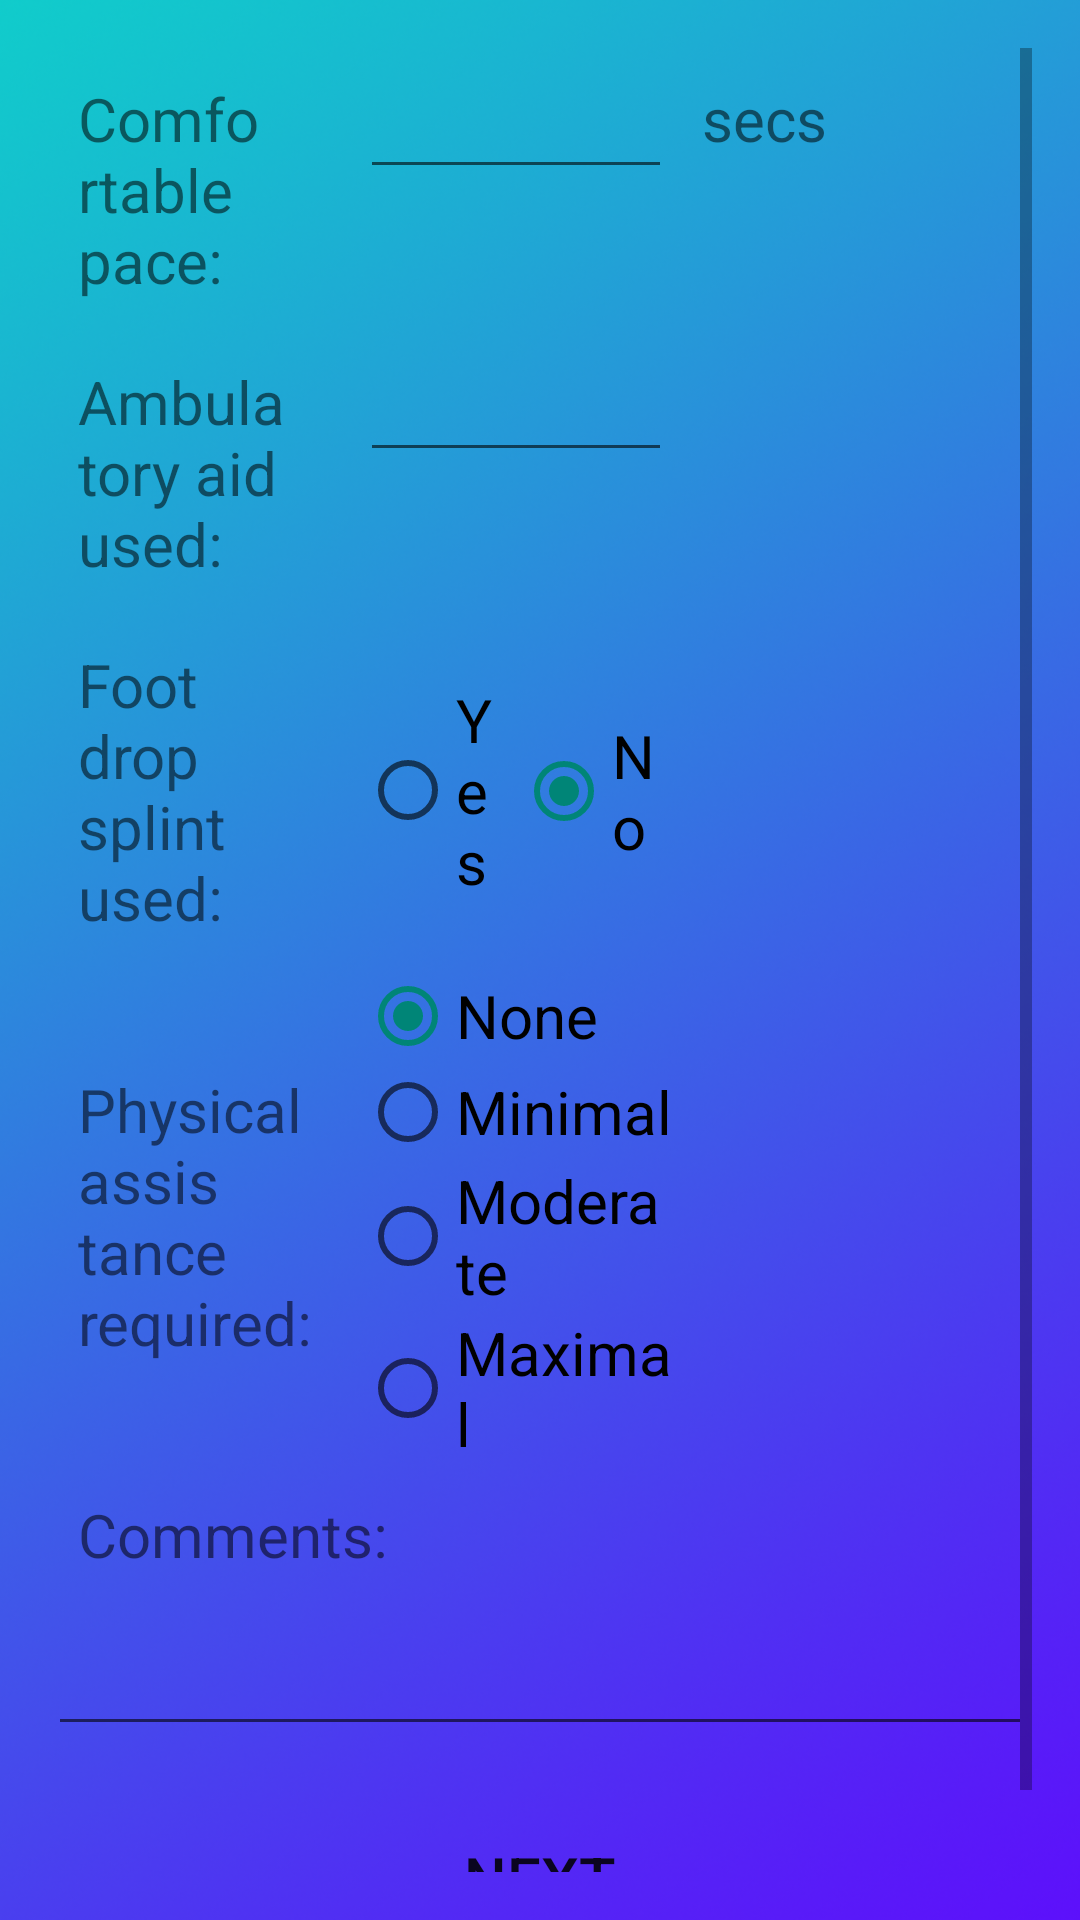

Layout XML and referenced resources for this Android screen:
<!-- AndroidManifest.xml: application theme AppTheme -->
<!-- res/layout/cell_5_metre_walk.xml -->
<?xml version="1.0" encoding="utf-8"?>
<ScrollView xmlns:android="http://schemas.android.com/apk/res/android"
    android:layout_width="match_parent"
    android:layout_height="wrap_content"
    android:padding="@dimen/activity_vertical_margin"
    android:background="@drawable/gradient_background">


    <LinearLayout
        android:layout_width="match_parent"
        android:layout_height="wrap_content"
        android:orientation="vertical">


        
        <LinearLayout
            android:layout_width="match_parent"
            android:layout_height="wrap_content"
            android:orientation="horizontal">

            <TextView
                style="@style/textFormStyle"
                android:text="@string/comfortable_pace"/>

            <EditText
                style="@style/textFormStyle"
                android:id="@+id/edit_comfortable_pace"
                android:inputType="number"/>

            <TextView
                android:layout_width="@dimen/units_column"
                android:layout_height="wrap_content"
                android:text="@string/seconds"
                android:textSize="@dimen/text_medium"
                android:padding="@dimen/button_padding"
                android:textColor="@color/White"/>

        </LinearLayout>


        
        <LinearLayout
            android:layout_width="match_parent"
            android:layout_height="wrap_content"
            android:orientation="horizontal">

            <TextView
                style="@style/textFormStyle"
                android:text="@string/ambulatory_aid"/>

            <EditText
                style="@style/textFormStyle"
                android:id="@+id/edit_ambulatory_aid"
                android:inputType="text"/>

            <View
                android:layout_width="@dimen/units_column"
                android:layout_height="match_parent"/>

        </LinearLayout>


        
        <LinearLayout
            android:layout_width="match_parent"
            android:layout_height="wrap_content"
            android:orientation="horizontal">

            <TextView
                style="@style/textFormStyle"
                android:text="@string/foot_drop_splint"/>

            <RadioGroup
                android:id="@+id/rg_foot_drop"
                android:layout_width="0dp"
                android:layout_height="match_parent"
                android:layout_weight="1"
                android:gravity="center"
                android:orientation="horizontal">

                <RadioButton
                    android:id="@+id/foot_drop_yes"
                    android:checked="false"
                    android:layout_width="0dp"
                    android:layout_height="wrap_content"
                    android:layout_weight="1"
                    android:text="@string/yes"
                    android:textSize="@dimen/text_medium"
                    android:textColor="@color/White"/>


                <RadioButton
                    android:id="@+id/foot_drop_no"
                    android:checked="true"
                    android:layout_width="0dp"
                    android:layout_height="wrap_content"
                    android:layout_weight="1"
                    android:text="@string/no"
                    android:textSize="@dimen/text_medium"
                    android:textColor="@color/White"/>

            </RadioGroup>

            <View
                android:layout_width="@dimen/units_column"
                android:layout_height="match_parent"/>

        </LinearLayout>


        
        <LinearLayout
            android:layout_width="match_parent"
            android:layout_height="wrap_content"
            android:orientation="horizontal">

            <TextView
                style="@style/textFormStyle"
                android:text="@string/physical_assistance_required"
                android:layout_height="match_parent"
                android:gravity="center_vertical"/>

            <RadioGroup
                android:id="@+id/rg_assistance"
                android:layout_width="0dp"
                android:layout_height="wrap_content"
                android:layout_weight="1"
                android:gravity="center"
                android:orientation="vertical">

                <RadioButton
                    android:id="@+id/assistance_none"
                    android:checked="true"
                    android:layout_width="match_parent"
                    android:layout_height="wrap_content"
                    android:text="@string/none"
                    android:textSize="@dimen/text_medium"
                    android:textColor="@color/White"/>


                <RadioButton
                    android:id="@+id/assistance_minimal"
                    android:checked="false"
                    android:layout_width="match_parent"
                    android:layout_height="wrap_content"
                    android:layout_weight="1"
                    android:text="@string/minimal"
                    android:textSize="@dimen/text_medium"
                    android:textColor="@color/White"/>

                <RadioButton
                    android:id="@+id/assistance_moderate"
                    android:checked="false"
                    android:layout_width="match_parent"
                    android:layout_height="wrap_content"
                    android:layout_weight="1"
                    android:text="@string/moderate"
                    android:textSize="@dimen/text_medium"
                    android:textColor="@color/White"/>

                <RadioButton
                    android:id="@+id/assistance_maximal"
                    android:checked="false"
                    android:layout_width="match_parent"
                    android:layout_height="wrap_content"
                    android:layout_weight="1"
                    android:text="@string/maximal"
                    android:textSize="@dimen/text_medium"
                    android:textColor="@color/White"/>

            </RadioGroup>

            <View
                android:layout_width="@dimen/units_column"
                android:layout_height="match_parent"/>

        </LinearLayout>

        <LinearLayout
            android:layout_width="match_parent"
            android:layout_height="wrap_content"
            android:orientation="horizontal">

            <TextView
                style="@style/textFormStyle"
                android:text="@string/comments"/>

        </LinearLayout>

        <LinearLayout
            android:layout_width="match_parent"
            android:layout_height="wrap_content"
            android:orientation="horizontal">

            <EditText
                style="@style/textFormStyle"
                android:id="@+id/edit_comments"
                android:inputType="text"/>

        </LinearLayout>


        <Button
            android:id="@+id/button"
            android:layout_width="match_parent"
            android:layout_height="wrap_content"
            android:text="@string/next"
            style="@style/buttonLarge.Primary"
            android:padding="5dp"/>


    </LinearLayout>

</ScrollView>
<!-- resources referenced by this layout -->
<resources>
  <dimen name="activity_vertical_margin">16dp</dimen>
  <dimen name="button_padding">10dp</dimen>
  <dimen name="text_medium">20sp</dimen>
  <dimen name="units_column">120dp</dimen>
  <!-- drawable gradient_background: png bitmap (drawable, 592994 bytes) -->
  <string name="ambulatory_aid">Ambulatory aid used:</string>
  <string name="comfortable_pace">Comfortable pace:</string>
  <string name="comments">Comments:</string>
  <string name="foot_drop_splint">Foot drop splint used:</string>
  <string name="maximal">Maximal</string>
  <string name="minimal">Minimal</string>
  <string name="moderate">Moderate</string>
  <string name="next">NEXT</string>
  <string name="no">No</string>
  <string name="none">None</string>
  <string name="physical_assistance_required">Physical assistance required:</string>
  <string name="seconds">secs</string>
  <string name="yes">Yes</string>
  <style name="buttonLarge.Primary">
          <item name="android:background">@drawable/button_primary</item>
      </style>
  <style name="textFormStyle">
          <item name="android:layout_width">0dp</item>
          <item name="android:layout_height">wrap_content</item>
          <item name="android:textSize">@dimen/text_medium</item>
          <item name="android:gravity">left</item>
          <item name="android:layout_weight">1</item>
          <item name="android:padding">@dimen/button_padding</item>
          <item name="android:textColor">@color/White</item>
          <item name="android:imeOptions">flagNoExtractUi</item>
  
      </style>
  <style name="AppTheme" parent="Theme.AppCompat.Light.DarkActionBar">
          
  
          
          <item name="android:actionBarStyle">@style/AppTheme.ActionBar</item>
          <item name="actionBarStyle">@style/AppTheme.ActionBar</item>
          <item name="android:actionModeStyle">@style/AppTheme.ActionBar</item>
          <item name="actionModeStyle">@style/AppTheme.ActionBar</item>
          <item name="android:actionMenuTextAppearance">@style/CustomActionBar</item>
          <item name="actionMenuTextAppearance">@style/CustomActionBar</item>
  
  
      </style>
  <style name="AppTheme.ActionBar" parent="Widget.AppCompat.Light.ActionBar">
          <item name="android:titleTextStyle">@style/AppTheme.ActionBar.TitleText</item>
          <item name="titleTextStyle">@style/AppTheme.ActionBar.TitleText</item>
          <item name="android:height">@dimen/bar_height</item>
          <item name="height">@dimen/bar_height</item>
          <item name="android:background">@color/RoyalBlue</item>
          <item name="background">@color/RoyalBlue</item>
      </style>
  <style name="CustomActionBar" parent="@android:style/TextAppearance.Holo.Widget.ActionBar.Menu">
          <item name="android:textSize">@dimen/text_medium</item>
      </style>
  <style name="AppTheme.ActionBar.TitleText" parent="TextAppearance.AppCompat.Widget.ActionBar.Title">
          <item name="android:textSize">@dimen/text_medium</item>
          <item name="android:textColor">@color/White</item>
      </style>
  <dimen name="bar_height">50dp</dimen>
</resources>
